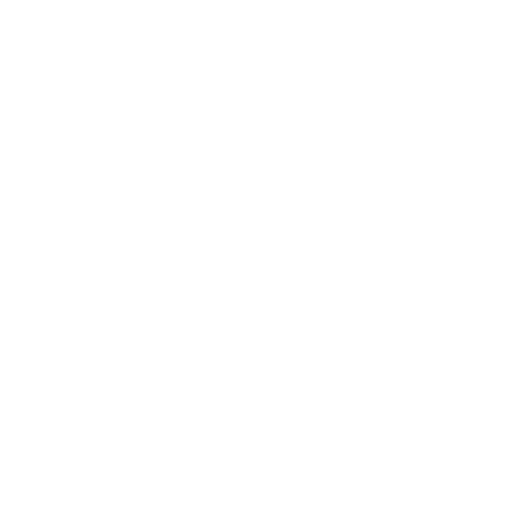
t = 0.00 s
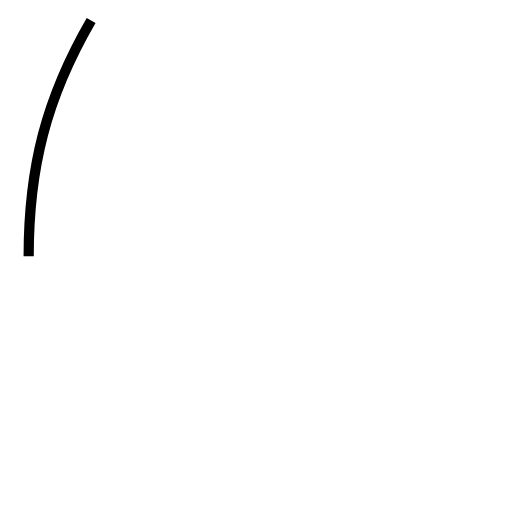
t = 0.72 s
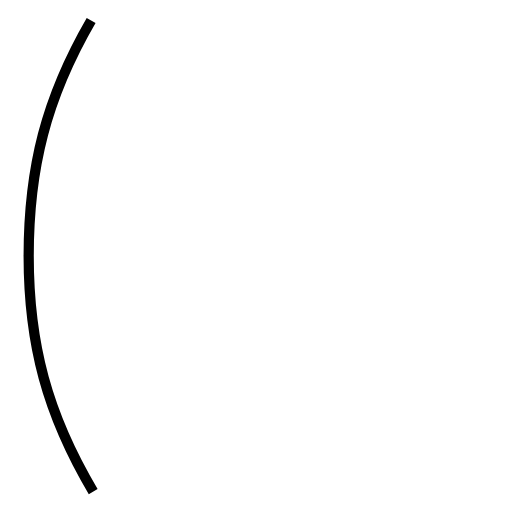
t = 1.45 s
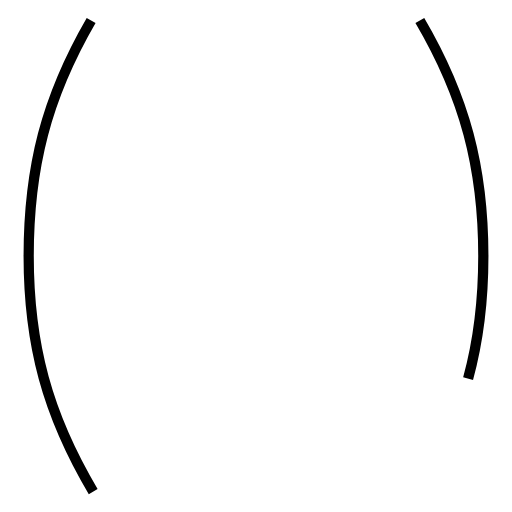
t = 2.54 s
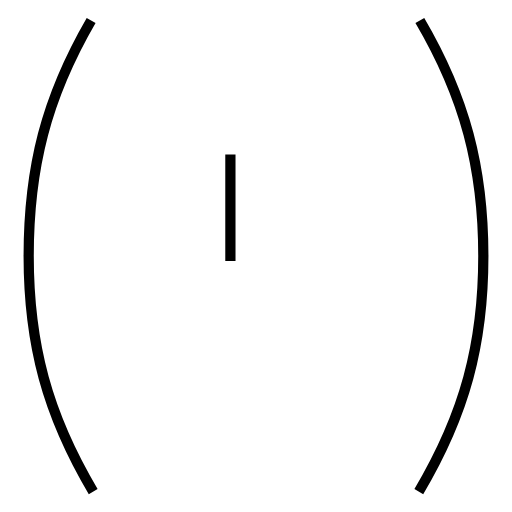
t = 3.21 s
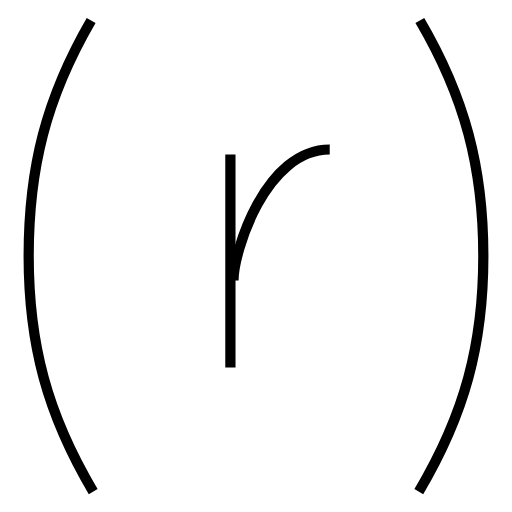
t = 4.04 s

The animated SVG that drew these frames (rendered in a browser with its animation timeline set to each time). Animation: 4 SMIL elements (animate=4); one cycle of 4.04 s.

<?xml version='1.0' encoding='utf-8'?>
<svg viewBox="0.0 -6.0 50.0 50.0" version="1.1" xmlns="http://www.w3.org/2000/svg"><rect x="-1000" y="-1000" width="2000" height="2000" stroke="white" fill="white" /><g style="fill:none;stroke:#000000;stroke-width:1"><path d="M 8.9 -42.0 C 4.5 -34.4 2.8 -27.6 2.8 -19.0 C 2.8 -10.4 4.6 -3.6 9.1 4.0 " transform="translate(0.0 38.0)" stroke-dasharray="48.27466542197335" stroke-dashoffset="48.27466542197335"><animate attributeName="stroke-dashoffset" from="48.27466542197335" to="0" dur="1.4482399626592006s" begin="0s" fill="freeze" /></path><path d="M 41.0 -42.0 C 45.4 -34.5 47.2 -27.6 47.2 -19.0 C 47.2 -10.4 45.4 -3.6 40.9 4.0 " transform="translate(0.0 38.0)" stroke-dasharray="48.30439953283786" stroke-dashoffset="48.30439953283786"><animate attributeName="stroke-dashoffset" from="48.30439953283786" to="0" dur="1.449131985985136s" begin="1.4482399626592006s" fill="freeze" /></path><path d="M 22.5 -28.9 L 22.5 -8.1 " transform="translate(0.0 38.0)" stroke-dasharray="20.799999999999997" stroke-dashoffset="20.799999999999997"><animate attributeName="stroke-dashoffset" from="20.799999999999997" to="0" dur="0.6239999999999999s" begin="2.8973719486443366s" fill="freeze" /></path><path d="M 22.8 -16.6 C 22.8 -19.4 25.9 -29.4 32.2 -29.4" transform="translate(0.0 38.0)" stroke-dasharray="17.174293956249407" stroke-dashoffset="17.174293956249407"><animate attributeName="stroke-dashoffset" from="17.174293956249407" to="0" dur="0.5152288186874822s" begin="3.5213719486443367s" fill="freeze" /></path></g></svg>
